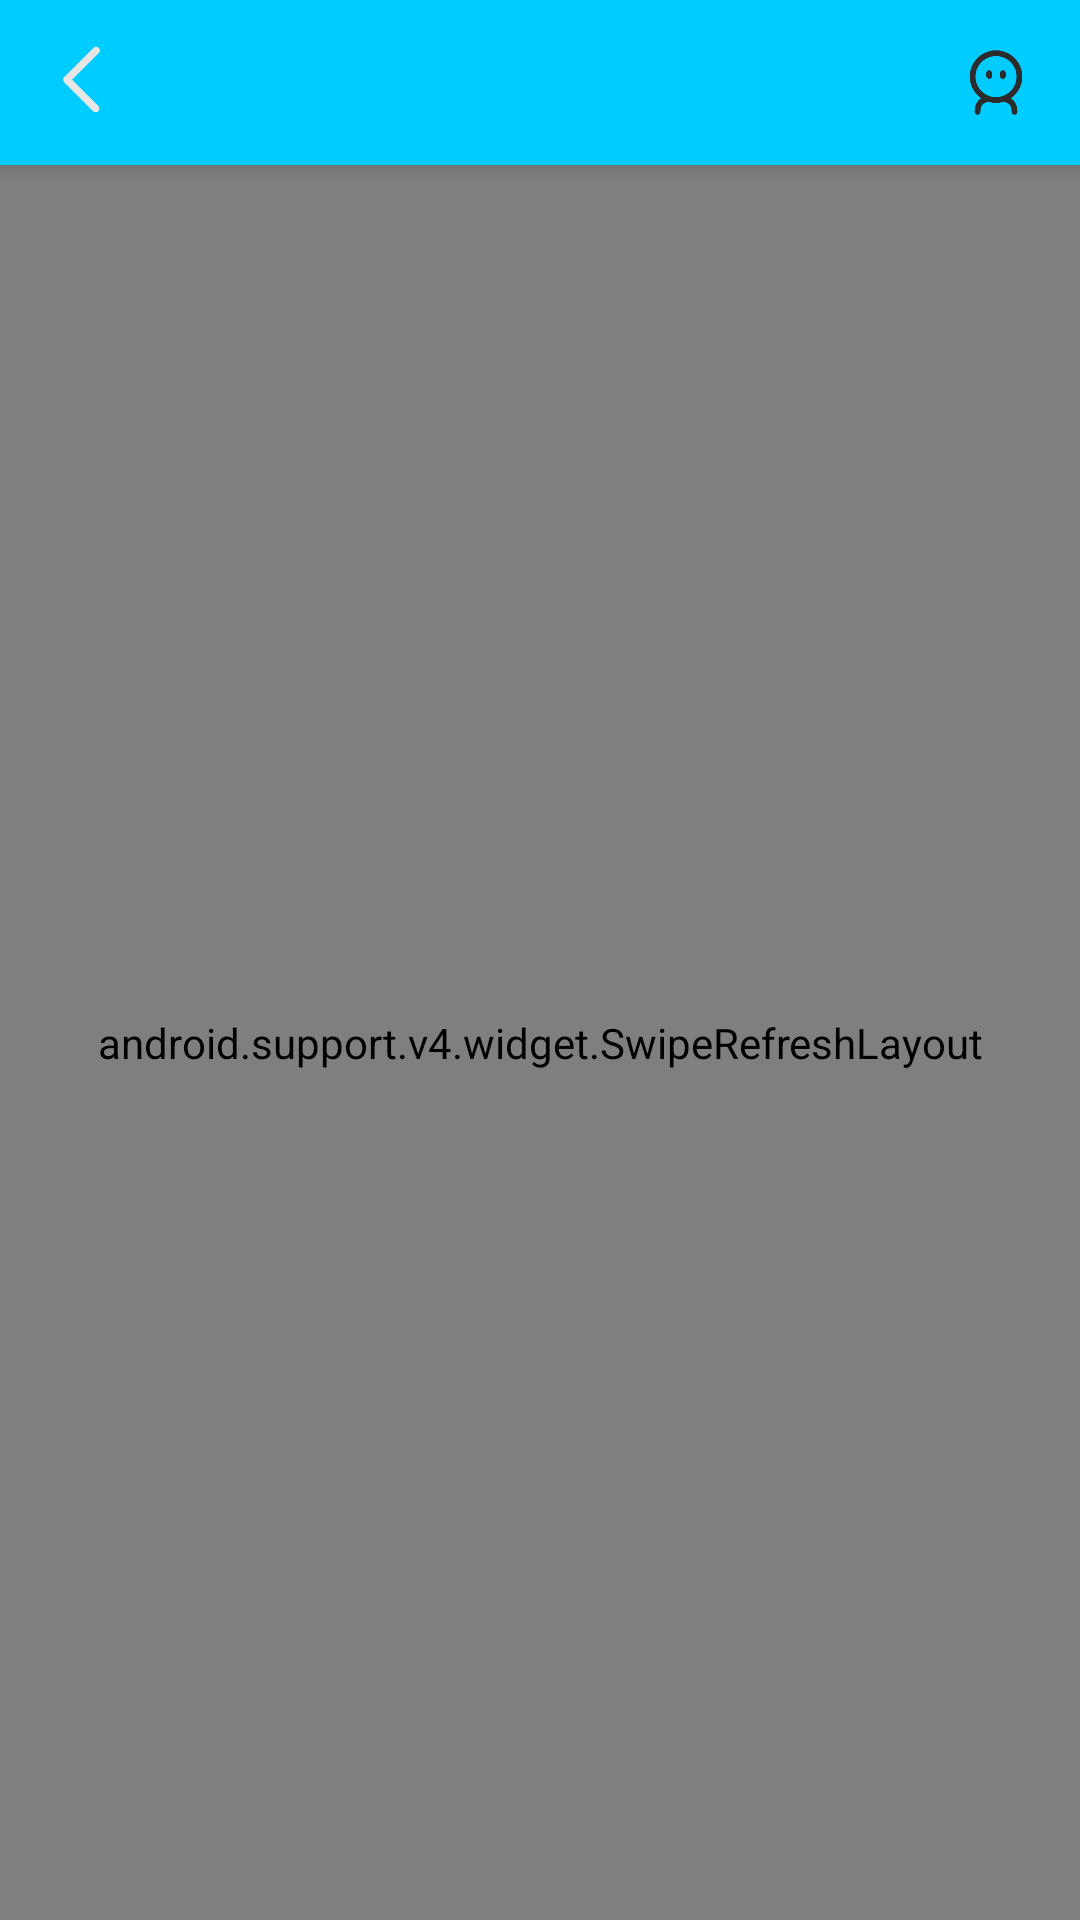

The Android layout XML behind this screen, and the referenced resources:
<!-- AndroidManifest.xml: application theme AppTheme -->
<!-- res/layout/activity_secenery_main.xml -->
<?xml version="1.0" encoding="utf-8"?>
<android.support.v4.widget.DrawerLayout
    xmlns:android="http://schemas.android.com/apk/res/android"
    xmlns:app="http://schemas.android.com/apk/res-auto"
    android:id="@+id/drawer_layout"
    android:layout_width="match_parent"
    android:layout_height="match_parent">

    <android.support.design.widget.CoordinatorLayout
        android:layout_width="match_parent"
        android:layout_height="match_parent">

        <android.support.design.widget.AppBarLayout
            android:layout_width="match_parent"
            android:layout_height="wrap_content">

          <include layout="@layout/nav_bar"/>
        </android.support.design.widget.AppBarLayout>

        <android.support.v4.widget.SwipeRefreshLayout
            android:id="@+id/swipe_refresh"
            android:layout_width="match_parent"
            android:layout_height="match_parent"
            app:layout_behavior="@string/appbar_scrolling_view_behavior">

            <android.support.v7.widget.RecyclerView
                android:id="@+id/recycler_view"
                android:layout_width="match_parent"
                android:layout_height="match_parent" />
        </android.support.v4.widget.SwipeRefreshLayout>

    </android.support.design.widget.CoordinatorLayout>


</android.support.v4.widget.DrawerLayout>
<!-- res/layout/nav_bar.xml (included above) -->
<?xml version="1.0" encoding="utf-8"?>
<FrameLayout
    xmlns:android="http://schemas.android.com/apk/res/android"
    xmlns:tools="http://schemas.android.com/tools"
    android:layout_width="match_parent"
    android:paddingRight="@dimen/marginSize"
    android:paddingLeft="@dimen/marginSize"
    android:background="@color/maincolor"
    android:layout_height="@dimen/navBarHeight">

    <ImageView
        android:id="@+id/iv_back"
        android:layout_width="25dp"
        android:layout_height="33dp"
        android:layout_marginTop="10dp"
        android:src="@mipmap/back" />

    <TextView
        android:id="@+id/tv_title"
        android:layout_width="wrap_content"
        android:layout_height="wrap_content"
        android:layout_gravity="center"
        android:fontFamily="cursive"
        android:textColor="#ffffff"
        android:textSize="@dimen/narBarTitleSize" />

    <ImageView
        android:id="@+id/iv_me"
        android:layout_width="24dp"
        android:layout_height="35dp"
        android:layout_gravity="right|center_vertical"
        android:src="@mipmap/my" />


</FrameLayout>
<!-- resources referenced by this layout -->
<resources>
  <color name="maincolor">#00CCFF</color>
  <dimen name="marginSize">16dp</dimen>
  <dimen name="narBarTitleSize">22sp</dimen>
  <dimen name="navBarHeight">55dp</dimen>
  <!-- mipmap back: png bitmap (mipmap-hdpi, 966 bytes) -->
  <!-- mipmap my: png bitmap (mipmap-hdpi, 3153 bytes) -->
  <style name="AppTheme" parent="Theme.AppCompat.Light.DarkActionBar">
          
          <item name="colorPrimaryDark">@color/maincolor</item>styles-v21
          <item name="android:windowAnimationStyle">@style/AnimationActivity</item>
  
  
  
      </style>
  <style name="AnimationActivity" parent="@android:style/Animation.Activity">
          
          <item name="android:activityOpenEnterAnimation">@anim/open_enter</item>
          
          <item name="android:activityOpenExitAnimation">@anim/open_exit</item>
          
  
      </style>
</resources>
